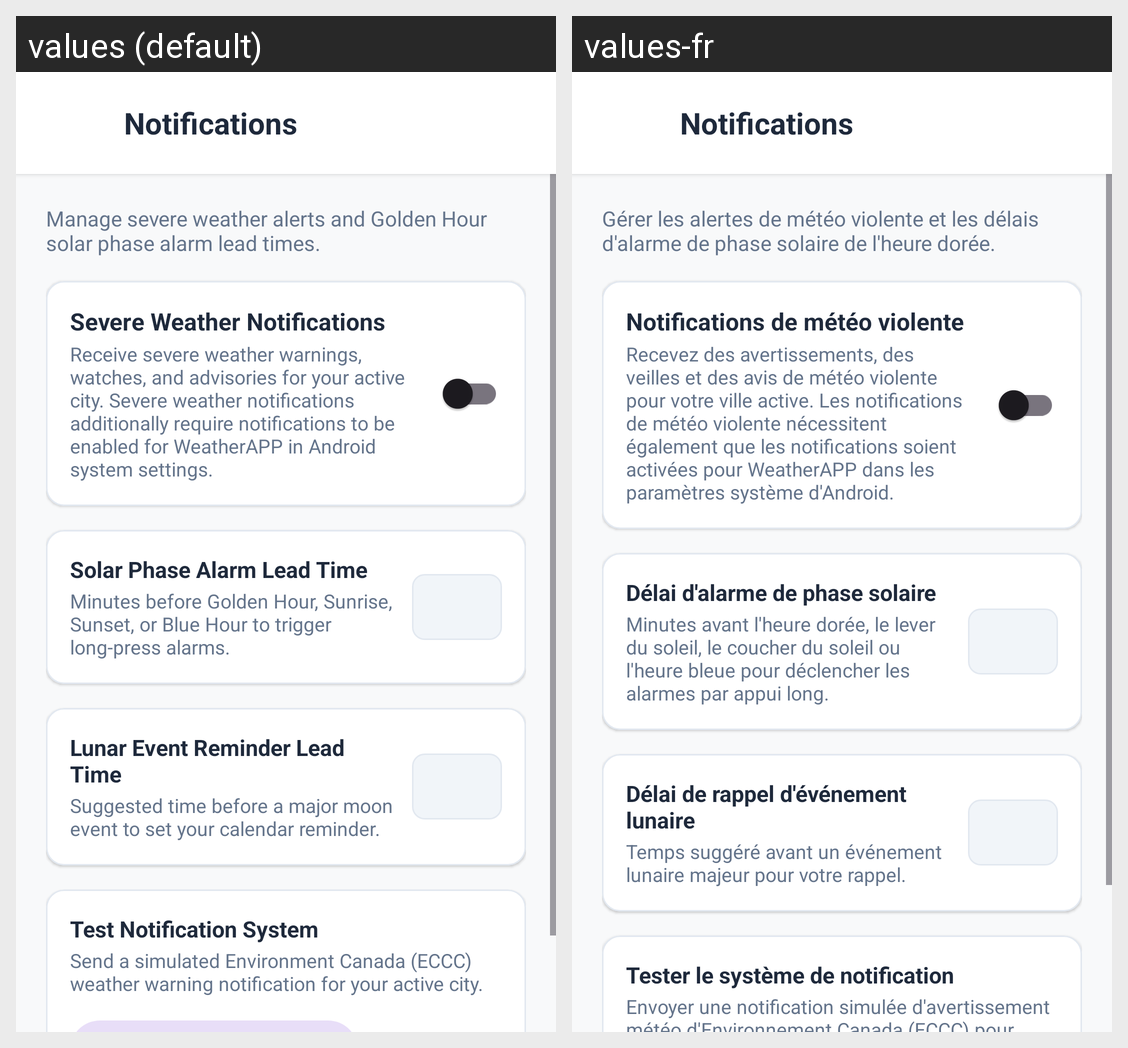

Strings drawn on this Android screen and how each of the app's shown locales translates them:
Android screen res/layout/dialog_alerts_settings.xml rendered under 2 locales, left to right: values (default), values-fr. Device: Nexus 5 (rendered at 1080×1920; each locale shown at half size, 540×960, under a caption strip naming it); theme Theme.WeatherAPP.
Strings drawn on this screen, with the default value and each locale's value (text and hints the layout hard-codes, and strings that could not be matched under every locale, appear in the picture but are not listed):

title_notifications
  values: Notifications
  values-fr: Notifications

desc_notifications
  values: Manage severe weather alerts and Golden Hour solar phase alarm lead times.
  values-fr: Gérer les alertes de météo violente et les délais d'alarme de phase solaire de l'heure dorée.

alerts_settings_switch_title
  values: Severe Weather Notifications
  values-fr: Notifications de météo violente

alerts_settings_switch_desc
  values: Receive severe weather warnings, watches, and advisories for your active city. Severe weather notifications additionally require notifications to be enabled for WeatherAPP in Android system settings.
  values-fr: Recevez des avertissements, des veilles et des avis de météo violente pour votre ville active. Les notifications de météo violente nécessitent également que les notifications soient activées pour WeatherAPP dans les paramètres système d'Android.

title_solar_alarm_lead
  values: Solar Phase Alarm Lead Time
  values-fr: Délai d'alarme de phase solaire

desc_solar_alarm_lead
  values: Minutes before Golden Hour, Sunrise, Sunset, or Blue Hour to trigger long-press alarms.
  values-fr: Minutes avant l'heure dorée, le lever du soleil, le coucher du soleil ou l'heure bleue pour déclencher les alarmes par appui long.

title_lunar_reminder_lead
  values: Lunar Event Reminder Lead Time
  values-fr: Délai de rappel d'événement lunaire

desc_lunar_reminder_lead
  values: Suggested time before a major moon event to set your calendar reminder.
  values-fr: Temps suggéré avant un événement lunaire majeur pour votre rappel.

title_test_notification_system
  values: Test Notification System
  values-fr: Tester le système de notification

desc_test_notification_system
  values: Send a simulated Environment Canada (ECCC) weather warning notification for your active city.
  values-fr: Envoyer une notification simulée d'avertissement météo d'Environnement Canada (ECCC) pour votre ville active.
